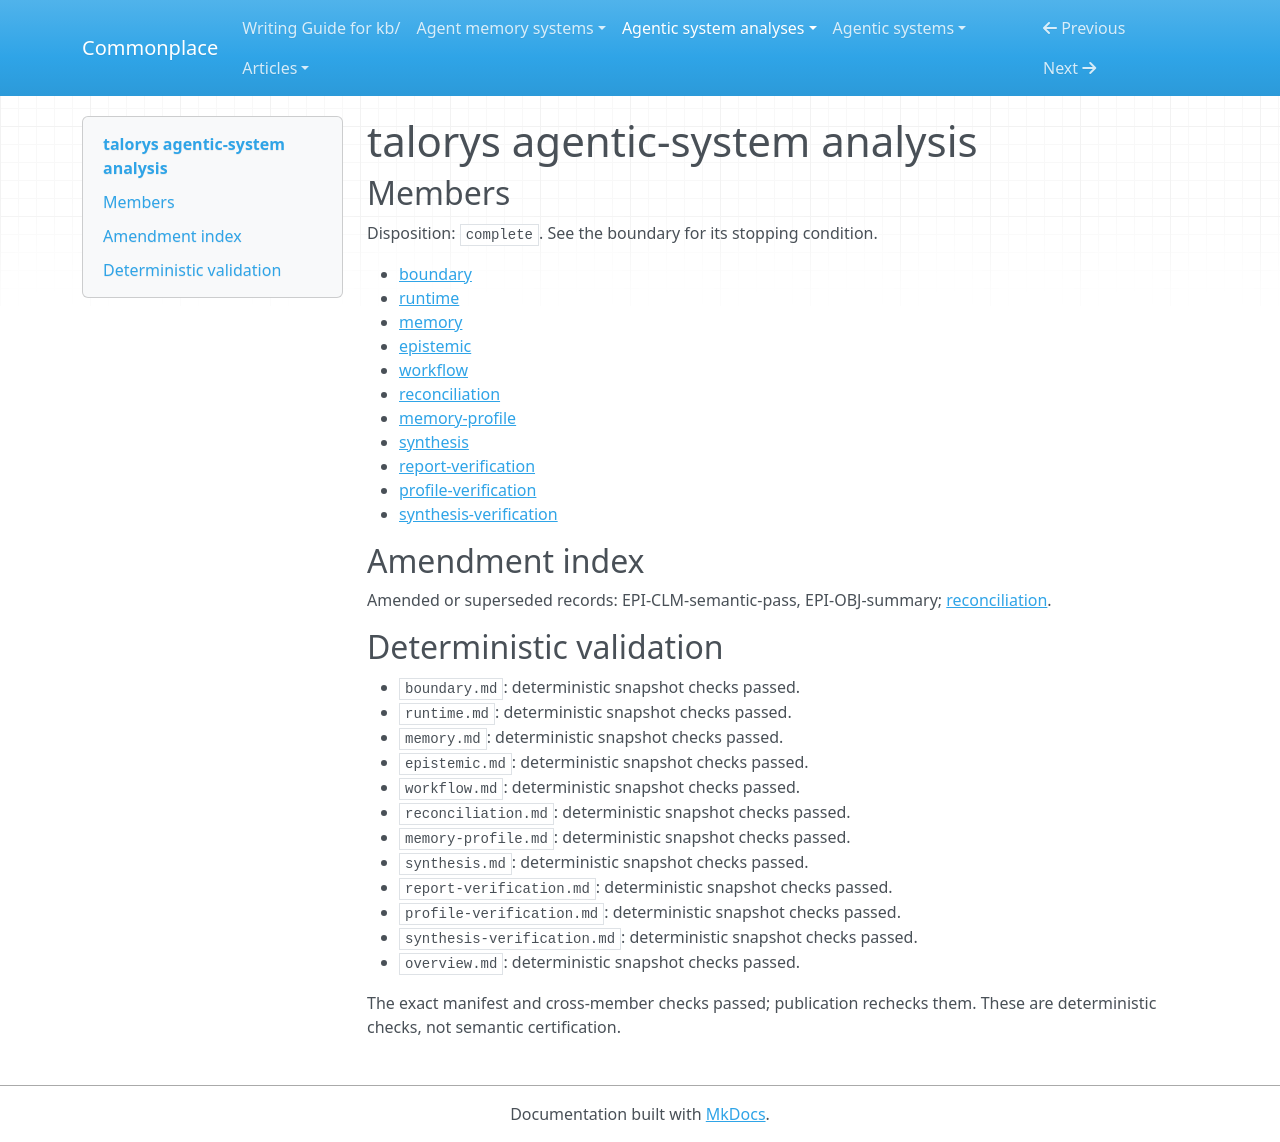

repository: zby/commonplace · page: agentic-system-analyses/retained/rociiu--talorys/overview/index.html · generator: mkdocs

---
type: agentic-system-analyses/types/agentic-system-analysis-overview.md
description: Talorys combines personal-information tools, retained facts and summaries,
  optional semantic recall and owner-approved destructive actions; operation and benefit
  remain unobserved.
run-id: AAS-2026-10-15-talorys-7bce41ba9401-01
result-disposition: complete
target-class: enclosing runtime
boundary-kind: whole-system
reviewed-boundary: c5da440010402ed4c1b9789ae22eab96a8f0f379
analysis-cutoff: '2026-10-15'
evidence-tier: code-grounded
system: talorys
run-date: '2026-10-15'
inputs-commit: a320038ed1a423b051eedbcec593172f8c2032f4
---

# talorys agentic-system analysis

## Members

Disposition: `complete`. See the boundary for its stopping condition.

- [boundary](./boundary.md)
- [runtime](./runtime.md)
- [memory](./memory.md)
- [epistemic](./epistemic.md)
- [workflow](./workflow.md)
- [reconciliation](./reconciliation.md)
- [memory-profile](./memory-profile.md)
- [synthesis](./synthesis.md)
- [report-verification](./report-verification.md)
- [profile-verification](./profile-verification.md)
- [synthesis-verification](./synthesis-verification.md)

## Amendment index

Amended or superseded records: EPI-CLM-semantic-pass, EPI-OBJ-summary; [reconciliation](reconciliation.md).

## Deterministic validation

- `boundary.md`: deterministic snapshot checks passed.
- `runtime.md`: deterministic snapshot checks passed.
- `memory.md`: deterministic snapshot checks passed.
- `epistemic.md`: deterministic snapshot checks passed.
- `workflow.md`: deterministic snapshot checks passed.
- `reconciliation.md`: deterministic snapshot checks passed.
- `memory-profile.md`: deterministic snapshot checks passed.
- `synthesis.md`: deterministic snapshot checks passed.
- `report-verification.md`: deterministic snapshot checks passed.
- `profile-verification.md`: deterministic snapshot checks passed.
- `synthesis-verification.md`: deterministic snapshot checks passed.
- `overview.md`: deterministic snapshot checks passed.

The exact manifest and cross-member checks passed; publication rechecks them. These are deterministic checks, not semantic certification.
